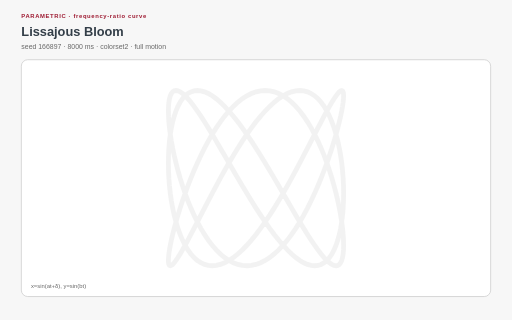
t = 0.00 s
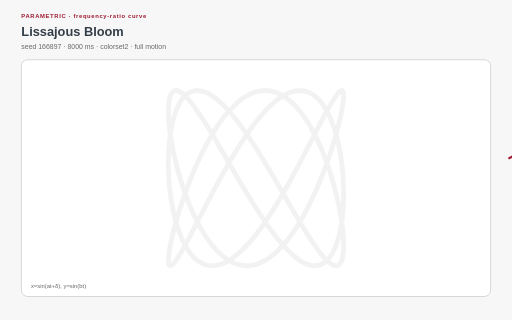
t = 1.28 s
t = 2.66 s: frame unchanged from t = 0.00 s, image omitted
t = 4.00 s: frame unchanged from t = 0.00 s, image omitted
t = 5.28 s: frame unchanged from t = 0.00 s, image omitted
t = 6.80 s: frame unchanged from t = 0.00 s, image omitted

The animated SVG that drew these frames (rendered in a browser with its animation timeline set to each time). Animation: 1 SMIL element (animateTransform=1), 17 CSS @keyframes rules; one cycle of 8.00 s, repeats indefinitely.

<?xml version="1.0" encoding="UTF-8"?>
<svg xmlns="http://www.w3.org/2000/svg" xmlns:xlink="http://www.w3.org/1999/xlink" viewBox="0 0 960 600" width="960" height="600" role="img" aria-labelledby="lissajous-bloom-title lissajous-bloom-desc" data-procedural-svg-version="1" data-pattern-id="procedural-svg-lissajous-bloom" data-example-id="lissajous-bloom" data-family="parametric" data-renderer="parametric" data-variant="0" data-seed="166897" data-palette="colorset2" data-motion="full" data-motion-engine="mixed" data-duration-ms="8000" data-loop="true" data-loop-contract="master-phase" data-reduced-motion-fallback="layered" data-driver="generated path + CSS/SMIL" data-technique="frequency-ratio curve" data-deterministic="true" data-standalone="true" data-parameter-hash="5dd0a1b50778f367080716aa024ede3b9e147507604d94e45db29a314914ce32">
  <title id="lissajous-bloom-title">Lissajous Bloom</title>
  <desc id="lissajous-bloom-desc">Frequency ratios and phase generate closed harmonic figures that bloom through rotation and draw. Deterministic seed 166897; full motion.</desc>
  <style>:root{color-scheme:light}
*{box-sizing:border-box}
.psvg-panel{fill:#ffffff;stroke:#cfcfcf;stroke-width:1.5}
.psvg-guide{fill:none;stroke:#cfcfcf;stroke-width:2}
.psvg-title{font:700 24px Arial,sans-serif;fill:#333e48}
.psvg-subtitle{font:13px Arial,sans-serif;fill:#696969}
.psvg-kicker{font:700 11px Arial,sans-serif;letter-spacing:1.2px;fill:#9e1b32}
.psvg-label{font:600 13px Arial,sans-serif;fill:#333e48}
.psvg-node-label{font:700 10px Arial,sans-serif;fill:#ffffff;pointer-events:none}
.psvg-note{font:11px Arial,sans-serif;fill:#696969}
.psvg-cell,.psvg-art circle,.psvg-art rect,.psvg-art path,.psvg-art polygon{transform-box:fill-box;transform-origin:center}
.psvg-reduced-layer{display:none}

@keyframes psvg-wave{0%,100%{transform:scale(.72);opacity:.42}50%{transform:scale(1.28);opacity:1}}
@keyframes psvg-travel{0%,100%{transform:translateX(0)}50%{transform:translateX(var(--psvg-distance))}}
@keyframes psvg-travel-overshoot{0%,100%{transform:translateX(0)}8%,92%{transform:translateX(-14px)}45%,55%{transform:translateX(calc(var(--psvg-distance) + 18px))}50%{transform:translateX(var(--psvg-distance))}}
@keyframes psvg-travel-asymmetric{0%,100%{transform:translateX(0)}28%,66%{transform:translateX(var(--psvg-distance))}}
@keyframes psvg-crossfade-a{0%,100%{opacity:.18;transform:scale(.86)}50%{opacity:.78;transform:scale(1.06)}}
@keyframes psvg-crossfade-b{0%,100%{opacity:.78;transform:scale(1.06)}50%{opacity:.18;transform:scale(.86)}}
@keyframes psvg-parallax{0%,100%{transform:translateX(calc(var(--psvg-shift)*-1))}50%{transform:translateX(var(--psvg-shift))}}
@keyframes psvg-draw{0%,10%,100%{stroke-dasharray:1;stroke-dashoffset:1}55%,78%{stroke-dasharray:1;stroke-dashoffset:0}}
@keyframes psvg-conveyor{to{stroke-dashoffset:-1}}
@keyframes psvg-trim{0%{stroke-dasharray:.16 .84;stroke-dashoffset:.2}100%{stroke-dasharray:.16 .84;stroke-dashoffset:-.8}}
@keyframes psvg-ribbon{0%,100%{transform:translateX(-9px);opacity:.4}50%{transform:translateX(9px);opacity:.9}}
@keyframes psvg-contour{0%,100%{transform:scale(.88);opacity:.18}50%{transform:scale(1.1);opacity:.62}}
@keyframes psvg-cell-state{0%,100%{opacity:.28}50%{opacity:.95}}
@keyframes psvg-rd{0%,100%{opacity:.35}50%{opacity:1}}
@keyframes psvg-seed{0%,8%,100%{transform:scale(.35);opacity:.25}48%,78%{transform:scale(1);opacity:1}}
@keyframes psvg-tile-wave{0%,100%{transform:scale(.72) rotate(0deg);opacity:.32}50%{transform:scale(1.12) rotate(45deg);opacity:.92}}
@keyframes psvg-state-card{0%,18%,100%{opacity:.38;transform:scale(.94)}35%,58%{opacity:1;transform:scale(1.08)}75%{opacity:.62;transform:scale(1)}}

@media(prefers-reduced-motion:reduce){.psvg-motion-layer{display:none!important}.psvg-reduced-layer{display:inline!important}*{animation:none!important}}</style>
  <rect width="960" height="600" fill="#f7f7f7"/>
  <text class="psvg-kicker" x="40" y="34">PARAMETRIC · frequency-ratio curve</text>
  <text class="psvg-title" x="40" y="68">Lissajous Bloom</text>
  <text class="psvg-subtitle" x="40" y="92">seed 166897 · 8000 ms · colorset2 · full motion</text>
  <g class="psvg-motion-layer" data-motion-layer="animated"><rect class="psvg-panel" x="40" y="112" width="880" height="444" rx="12"/><g class="psvg-art" data-role="procedural-art"><path d="M 622.271 334 L 626.375 348.318 L 630.077 362.527 L 633.369 376.519 L 636.24 390.187 L 638.682 403.428 L 640.69 416.14 L 642.257 428.227 L 643.38 439.597 L 644.055 450.164 L 644.28 459.846 L 644.055 468.57 L 643.38 476.271 L 642.257 482.888 L 640.69 488.373 L 638.682 492.682 L 636.24 495.784 L 633.369 497.655 L 630.077 498.28 L 626.375 497.655 L 622.271 495.784 L 617.777 492.682 L 612.905 488.373 L 607.67 482.888 L 602.084 476.271 L 596.164 468.57 L 589.925 459.846 L 583.385 450.164 L 576.561 439.597 L 569.473 428.227 L 562.14 416.14 L 554.582 403.428 L 546.819 390.187 L 538.873 376.519 L 530.765 362.527 L 522.519 348.318 L 514.156 334 L 505.699 319.682 L 497.172 305.473 L 488.598 291.481 L 480 277.813 L 471.402 264.572 L 462.828 251.86 L 454.301 239.773 L 445.844 228.403 L 437.481 217.836 L 429.235 208.154 L 421.127 199.43 L 413.181 191.729 L 405.418 185.112 L 397.86 179.627 L 390.527 175.318 L 383.439 172.216 L 376.615 170.345 L 370.075 169.72 L 363.836 170.345 L 357.916 172.216 L 352.33 175.318 L 347.095 179.627 L 342.223 185.112 L 337.729 191.729 L 333.625 199.43 L 329.923 208.154 L 326.631 217.836 L 323.76 228.403 L 321.318 239.773 L 319.31 251.86 L 317.743 264.572 L 316.62 277.813 L 315.945 291.481 L 315.72 305.473 L 315.945 319.682 L 316.62 334 L 317.743 348.318 L 319.31 362.527 L 321.318 376.519 L 323.76 390.187 L 326.631 403.428 L 329.923 416.14 L 333.625 428.227 L 337.729 439.597 L 342.223 450.164 L 347.095 459.846 L 352.33 468.57 L 357.916 476.271 L 363.836 482.888 L 370.075 488.373 L 376.615 492.682 L 383.439 495.784 L 390.527 497.655 L 397.86 498.28 L 405.418 497.655 L 413.181 495.784 L 421.127 492.682 L 429.235 488.373 L 437.481 482.888 L 445.844 476.271 L 454.301 468.57 L 462.828 459.846 L 471.402 450.164 L 480 439.597 L 488.598 428.227 L 497.172 416.14 L 505.699 403.428 L 514.156 390.187 L 522.519 376.519 L 530.765 362.527 L 538.873 348.318 L 546.819 334 L 554.582 319.682 L 562.14 305.473 L 569.473 291.481 L 576.561 277.813 L 583.385 264.572 L 589.925 251.86 L 596.164 239.773 L 602.084 228.403 L 607.67 217.836 L 612.905 208.154 L 617.777 199.43 L 622.271 191.729 L 626.375 185.112 L 630.077 179.627 L 633.369 175.318 L 636.24 172.216 L 638.682 170.345 L 640.69 169.72 L 642.257 170.345 L 643.38 172.216 L 644.055 175.318 L 644.28 179.627 L 644.055 185.112 L 643.38 191.729 L 642.257 199.43 L 640.69 208.154 L 638.682 217.836 L 636.24 228.403 L 633.369 239.773 L 630.077 251.86 L 626.375 264.572 L 622.271 277.813 L 617.777 291.481 L 612.905 305.473 L 607.67 319.682 L 602.084 334 L 596.164 348.318 L 589.925 362.527 L 583.385 376.519 L 576.561 390.187 L 569.473 403.428 L 562.14 416.14 L 554.582 428.227 L 546.819 439.597 L 538.873 450.164 L 530.765 459.846 L 522.519 468.57 L 514.156 476.271 L 505.699 482.888 L 497.172 488.373 L 488.598 492.682 L 480 495.784 L 471.402 497.655 L 462.828 498.28 L 454.301 497.655 L 445.844 495.784 L 437.481 492.682 L 429.235 488.373 L 421.127 482.888 L 413.181 476.271 L 405.418 468.57 L 397.86 459.846 L 390.527 450.164 L 383.439 439.597 L 376.615 428.227 L 370.075 416.14 L 363.836 403.428 L 357.916 390.187 L 352.33 376.519 L 347.095 362.527 L 342.223 348.318 L 337.729 334 L 333.625 319.682 L 329.923 305.473 L 326.631 291.481 L 323.76 277.813 L 321.318 264.572 L 319.31 251.86 L 317.743 239.773 L 316.62 228.403 L 315.945 217.836 L 315.72 208.154 L 315.945 199.43 L 316.62 191.729 L 317.743 185.112 L 319.31 179.627 L 321.318 175.318 L 323.76 172.216 L 326.631 170.345 L 329.923 169.72 L 333.625 170.345 L 337.729 172.216 L 342.223 175.318 L 347.095 179.627 L 352.33 185.112 L 357.916 191.729 L 363.836 199.43 L 370.075 208.154 L 376.615 217.836 L 383.439 228.403 L 390.527 239.773 L 397.86 251.86 L 405.418 264.572 L 413.181 277.813 L 421.127 291.481 L 429.235 305.473 L 437.481 319.682 L 445.844 334 L 454.301 348.318 L 462.828 362.527 L 471.402 376.519 L 480 390.187 L 488.598 403.428 L 497.172 416.14 L 505.699 428.227 L 514.156 439.597 L 522.519 450.164 L 530.765 459.846 L 538.873 468.57 L 546.819 476.271 L 554.582 482.888 L 562.14 488.373 L 569.473 492.682 L 576.561 495.784 L 583.385 497.655 L 589.925 498.28 L 596.164 497.655 L 602.084 495.784 L 607.67 492.682 L 612.905 488.373 L 617.777 482.888 L 622.271 476.271 L 626.375 468.57 L 630.077 459.846 L 633.369 450.164 L 636.24 439.597 L 638.682 428.227 L 640.69 416.14 L 642.257 403.428 L 643.38 390.187 L 644.055 376.519 L 644.28 362.527 L 644.055 348.318 L 643.38 334 L 642.257 319.682 L 640.69 305.473 L 638.682 291.481 L 636.24 277.813 L 633.369 264.572 L 630.077 251.86 L 626.375 239.773 L 622.271 228.403 L 617.777 217.836 L 612.905 208.154 L 607.67 199.43 L 602.084 191.729 L 596.164 185.112 L 589.925 179.627 L 583.385 175.318 L 576.561 172.216 L 569.473 170.345 L 562.14 169.72 L 554.582 170.345 L 546.819 172.216 L 538.873 175.318 L 530.765 179.627 L 522.519 185.112 L 514.156 191.729 L 505.699 199.43 L 497.172 208.154 L 488.598 217.836 L 480 228.403 L 471.402 239.773 L 462.828 251.86 L 454.301 264.572 L 445.844 277.813 L 437.481 291.481 L 429.235 305.473 L 421.127 319.682 L 413.181 334 L 405.418 348.318 L 397.86 362.527 L 390.527 376.519 L 383.439 390.187 L 376.615 403.428 L 370.075 416.14 L 363.836 428.227 L 357.916 439.597 L 352.33 450.164 L 347.095 459.846 L 342.223 468.57 L 337.729 476.271 L 333.625 482.888 L 329.923 488.373 L 326.631 492.682 L 323.76 495.784 L 321.318 497.655 L 319.31 498.28 L 317.743 497.655 L 316.62 495.784 L 315.945 492.682 L 315.72 488.373 L 315.945 482.888 L 316.62 476.271 L 317.743 468.57 L 319.31 459.846 L 321.318 450.164 L 323.76 439.597 L 326.631 428.227 L 329.923 416.14 L 333.625 403.428 L 337.729 390.187 L 342.223 376.519 L 347.095 362.527 L 352.33 348.318 L 357.916 334 L 363.836 319.682 L 370.075 305.473 L 376.615 291.481 L 383.439 277.813 L 390.527 264.572 L 397.86 251.86 L 405.418 239.773 L 413.181 228.403 L 421.127 217.836 L 429.235 208.154 L 437.481 199.43 L 445.844 191.729 L 454.301 185.112 L 462.828 179.627 L 471.402 175.318 L 480 172.216 L 488.598 170.345 L 497.172 169.72 L 505.699 170.345 L 514.156 172.216 L 522.519 175.318 L 530.765 179.627 L 538.873 185.112 L 546.819 191.729 L 554.582 199.43 L 562.14 208.154 L 569.473 217.836 L 576.561 228.403 L 583.385 239.773 L 589.925 251.86 L 596.164 264.572 L 602.084 277.813 L 607.67 291.481 L 612.905 305.473 L 617.777 319.682 L 622.271 334 Z" fill="none" stroke="#e7e7e7" stroke-width="9" opacity=".55"/><path d="M 622.271 334 L 626.375 348.318 L 630.077 362.527 L 633.369 376.519 L 636.24 390.187 L 638.682 403.428 L 640.69 416.14 L 642.257 428.227 L 643.38 439.597 L 644.055 450.164 L 644.28 459.846 L 644.055 468.57 L 643.38 476.271 L 642.257 482.888 L 640.69 488.373 L 638.682 492.682 L 636.24 495.784 L 633.369 497.655 L 630.077 498.28 L 626.375 497.655 L 622.271 495.784 L 617.777 492.682 L 612.905 488.373 L 607.67 482.888 L 602.084 476.271 L 596.164 468.57 L 589.925 459.846 L 583.385 450.164 L 576.561 439.597 L 569.473 428.227 L 562.14 416.14 L 554.582 403.428 L 546.819 390.187 L 538.873 376.519 L 530.765 362.527 L 522.519 348.318 L 514.156 334 L 505.699 319.682 L 497.172 305.473 L 488.598 291.481 L 480 277.813 L 471.402 264.572 L 462.828 251.86 L 454.301 239.773 L 445.844 228.403 L 437.481 217.836 L 429.235 208.154 L 421.127 199.43 L 413.181 191.729 L 405.418 185.112 L 397.86 179.627 L 390.527 175.318 L 383.439 172.216 L 376.615 170.345 L 370.075 169.72 L 363.836 170.345 L 357.916 172.216 L 352.33 175.318 L 347.095 179.627 L 342.223 185.112 L 337.729 191.729 L 333.625 199.43 L 329.923 208.154 L 326.631 217.836 L 323.76 228.403 L 321.318 239.773 L 319.31 251.86 L 317.743 264.572 L 316.62 277.813 L 315.945 291.481 L 315.72 305.473 L 315.945 319.682 L 316.62 334 L 317.743 348.318 L 319.31 362.527 L 321.318 376.519 L 323.76 390.187 L 326.631 403.428 L 329.923 416.14 L 333.625 428.227 L 337.729 439.597 L 342.223 450.164 L 347.095 459.846 L 352.33 468.57 L 357.916 476.271 L 363.836 482.888 L 370.075 488.373 L 376.615 492.682 L 383.439 495.784 L 390.527 497.655 L 397.86 498.28 L 405.418 497.655 L 413.181 495.784 L 421.127 492.682 L 429.235 488.373 L 437.481 482.888 L 445.844 476.271 L 454.301 468.57 L 462.828 459.846 L 471.402 450.164 L 480 439.597 L 488.598 428.227 L 497.172 416.14 L 505.699 403.428 L 514.156 390.187 L 522.519 376.519 L 530.765 362.527 L 538.873 348.318 L 546.819 334 L 554.582 319.682 L 562.14 305.473 L 569.473 291.481 L 576.561 277.813 L 583.385 264.572 L 589.925 251.86 L 596.164 239.773 L 602.084 228.403 L 607.67 217.836 L 612.905 208.154 L 617.777 199.43 L 622.271 191.729 L 626.375 185.112 L 630.077 179.627 L 633.369 175.318 L 636.24 172.216 L 638.682 170.345 L 640.69 169.72 L 642.257 170.345 L 643.38 172.216 L 644.055 175.318 L 644.28 179.627 L 644.055 185.112 L 643.38 191.729 L 642.257 199.43 L 640.69 208.154 L 638.682 217.836 L 636.24 228.403 L 633.369 239.773 L 630.077 251.86 L 626.375 264.572 L 622.271 277.813 L 617.777 291.481 L 612.905 305.473 L 607.67 319.682 L 602.084 334 L 596.164 348.318 L 589.925 362.527 L 583.385 376.519 L 576.561 390.187 L 569.473 403.428 L 562.14 416.14 L 554.582 428.227 L 546.819 439.597 L 538.873 450.164 L 530.765 459.846 L 522.519 468.57 L 514.156 476.271 L 505.699 482.888 L 497.172 488.373 L 488.598 492.682 L 480 495.784 L 471.402 497.655 L 462.828 498.28 L 454.301 497.655 L 445.844 495.784 L 437.481 492.682 L 429.235 488.373 L 421.127 482.888 L 413.181 476.271 L 405.418 468.57 L 397.86 459.846 L 390.527 450.164 L 383.439 439.597 L 376.615 428.227 L 370.075 416.14 L 363.836 403.428 L 357.916 390.187 L 352.33 376.519 L 347.095 362.527 L 342.223 348.318 L 337.729 334 L 333.625 319.682 L 329.923 305.473 L 326.631 291.481 L 323.76 277.813 L 321.318 264.572 L 319.31 251.86 L 317.743 239.773 L 316.62 228.403 L 315.945 217.836 L 315.72 208.154 L 315.945 199.43 L 316.62 191.729 L 317.743 185.112 L 319.31 179.627 L 321.318 175.318 L 323.76 172.216 L 326.631 170.345 L 329.923 169.72 L 333.625 170.345 L 337.729 172.216 L 342.223 175.318 L 347.095 179.627 L 352.33 185.112 L 357.916 191.729 L 363.836 199.43 L 370.075 208.154 L 376.615 217.836 L 383.439 228.403 L 390.527 239.773 L 397.86 251.86 L 405.418 264.572 L 413.181 277.813 L 421.127 291.481 L 429.235 305.473 L 437.481 319.682 L 445.844 334 L 454.301 348.318 L 462.828 362.527 L 471.402 376.519 L 480 390.187 L 488.598 403.428 L 497.172 416.14 L 505.699 428.227 L 514.156 439.597 L 522.519 450.164 L 530.765 459.846 L 538.873 468.57 L 546.819 476.271 L 554.582 482.888 L 562.14 488.373 L 569.473 492.682 L 576.561 495.784 L 583.385 497.655 L 589.925 498.28 L 596.164 497.655 L 602.084 495.784 L 607.67 492.682 L 612.905 488.373 L 617.777 482.888 L 622.271 476.271 L 626.375 468.57 L 630.077 459.846 L 633.369 450.164 L 636.24 439.597 L 638.682 428.227 L 640.69 416.14 L 642.257 403.428 L 643.38 390.187 L 644.055 376.519 L 644.28 362.527 L 644.055 348.318 L 643.38 334 L 642.257 319.682 L 640.69 305.473 L 638.682 291.481 L 636.24 277.813 L 633.369 264.572 L 630.077 251.86 L 626.375 239.773 L 622.271 228.403 L 617.777 217.836 L 612.905 208.154 L 607.67 199.43 L 602.084 191.729 L 596.164 185.112 L 589.925 179.627 L 583.385 175.318 L 576.561 172.216 L 569.473 170.345 L 562.14 169.72 L 554.582 170.345 L 546.819 172.216 L 538.873 175.318 L 530.765 179.627 L 522.519 185.112 L 514.156 191.729 L 505.699 199.43 L 497.172 208.154 L 488.598 217.836 L 480 228.403 L 471.402 239.773 L 462.828 251.86 L 454.301 264.572 L 445.844 277.813 L 437.481 291.481 L 429.235 305.473 L 421.127 319.682 L 413.181 334 L 405.418 348.318 L 397.86 362.527 L 390.527 376.519 L 383.439 390.187 L 376.615 403.428 L 370.075 416.14 L 363.836 428.227 L 357.916 439.597 L 352.33 450.164 L 347.095 459.846 L 342.223 468.57 L 337.729 476.271 L 333.625 482.888 L 329.923 488.373 L 326.631 492.682 L 323.76 495.784 L 321.318 497.655 L 319.31 498.28 L 317.743 497.655 L 316.62 495.784 L 315.945 492.682 L 315.72 488.373 L 315.945 482.888 L 316.62 476.271 L 317.743 468.57 L 319.31 459.846 L 321.318 450.164 L 323.76 439.597 L 326.631 428.227 L 329.923 416.14 L 333.625 403.428 L 337.729 390.187 L 342.223 376.519 L 347.095 362.527 L 352.33 348.318 L 357.916 334 L 363.836 319.682 L 370.075 305.473 L 376.615 291.481 L 383.439 277.813 L 390.527 264.572 L 397.86 251.86 L 405.418 239.773 L 413.181 228.403 L 421.127 217.836 L 429.235 208.154 L 437.481 199.43 L 445.844 191.729 L 454.301 185.112 L 462.828 179.627 L 471.402 175.318 L 480 172.216 L 488.598 170.345 L 497.172 169.72 L 505.699 170.345 L 514.156 172.216 L 522.519 175.318 L 530.765 179.627 L 538.873 185.112 L 546.819 191.729 L 554.582 199.43 L 562.14 208.154 L 569.473 217.836 L 576.561 228.403 L 583.385 239.773 L 589.925 251.86 L 596.164 264.572 L 602.084 277.813 L 607.67 291.481 L 612.905 305.473 L 617.777 319.682 L 622.271 334 Z" pathLength="1" fill="none" stroke="#9e1b32" stroke-width="4" style="animation:psvg-draw 8000ms ease-in-out 0ms infinite both"><animateTransform attributeName="transform" type="rotate" from="0 480 334" to="360 480 334" dur="8.000s" repeatCount="indefinite"/></path></g><text class="psvg-note" x="58" y="540">x=sin(at+δ), y=sin(bt)</text></g><g class="psvg-reduced-layer" data-motion-layer="reduced"><rect class="psvg-panel" x="40" y="112" width="880" height="444" rx="12"/><g class="psvg-art" data-role="procedural-art"><path d="M 622.271 334 L 626.375 348.318 L 630.077 362.527 L 633.369 376.519 L 636.24 390.187 L 638.682 403.428 L 640.69 416.14 L 642.257 428.227 L 643.38 439.597 L 644.055 450.164 L 644.28 459.846 L 644.055 468.57 L 643.38 476.271 L 642.257 482.888 L 640.69 488.373 L 638.682 492.682 L 636.24 495.784 L 633.369 497.655 L 630.077 498.28 L 626.375 497.655 L 622.271 495.784 L 617.777 492.682 L 612.905 488.373 L 607.67 482.888 L 602.084 476.271 L 596.164 468.57 L 589.925 459.846 L 583.385 450.164 L 576.561 439.597 L 569.473 428.227 L 562.14 416.14 L 554.582 403.428 L 546.819 390.187 L 538.873 376.519 L 530.765 362.527 L 522.519 348.318 L 514.156 334 L 505.699 319.682 L 497.172 305.473 L 488.598 291.481 L 480 277.813 L 471.402 264.572 L 462.828 251.86 L 454.301 239.773 L 445.844 228.403 L 437.481 217.836 L 429.235 208.154 L 421.127 199.43 L 413.181 191.729 L 405.418 185.112 L 397.86 179.627 L 390.527 175.318 L 383.439 172.216 L 376.615 170.345 L 370.075 169.72 L 363.836 170.345 L 357.916 172.216 L 352.33 175.318 L 347.095 179.627 L 342.223 185.112 L 337.729 191.729 L 333.625 199.43 L 329.923 208.154 L 326.631 217.836 L 323.76 228.403 L 321.318 239.773 L 319.31 251.86 L 317.743 264.572 L 316.62 277.813 L 315.945 291.481 L 315.72 305.473 L 315.945 319.682 L 316.62 334 L 317.743 348.318 L 319.31 362.527 L 321.318 376.519 L 323.76 390.187 L 326.631 403.428 L 329.923 416.14 L 333.625 428.227 L 337.729 439.597 L 342.223 450.164 L 347.095 459.846 L 352.33 468.57 L 357.916 476.271 L 363.836 482.888 L 370.075 488.373 L 376.615 492.682 L 383.439 495.784 L 390.527 497.655 L 397.86 498.28 L 405.418 497.655 L 413.181 495.784 L 421.127 492.682 L 429.235 488.373 L 437.481 482.888 L 445.844 476.271 L 454.301 468.57 L 462.828 459.846 L 471.402 450.164 L 480 439.597 L 488.598 428.227 L 497.172 416.14 L 505.699 403.428 L 514.156 390.187 L 522.519 376.519 L 530.765 362.527 L 538.873 348.318 L 546.819 334 L 554.582 319.682 L 562.14 305.473 L 569.473 291.481 L 576.561 277.813 L 583.385 264.572 L 589.925 251.86 L 596.164 239.773 L 602.084 228.403 L 607.67 217.836 L 612.905 208.154 L 617.777 199.43 L 622.271 191.729 L 626.375 185.112 L 630.077 179.627 L 633.369 175.318 L 636.24 172.216 L 638.682 170.345 L 640.69 169.72 L 642.257 170.345 L 643.38 172.216 L 644.055 175.318 L 644.28 179.627 L 644.055 185.112 L 643.38 191.729 L 642.257 199.43 L 640.69 208.154 L 638.682 217.836 L 636.24 228.403 L 633.369 239.773 L 630.077 251.86 L 626.375 264.572 L 622.271 277.813 L 617.777 291.481 L 612.905 305.473 L 607.67 319.682 L 602.084 334 L 596.164 348.318 L 589.925 362.527 L 583.385 376.519 L 576.561 390.187 L 569.473 403.428 L 562.14 416.14 L 554.582 428.227 L 546.819 439.597 L 538.873 450.164 L 530.765 459.846 L 522.519 468.57 L 514.156 476.271 L 505.699 482.888 L 497.172 488.373 L 488.598 492.682 L 480 495.784 L 471.402 497.655 L 462.828 498.28 L 454.301 497.655 L 445.844 495.784 L 437.481 492.682 L 429.235 488.373 L 421.127 482.888 L 413.181 476.271 L 405.418 468.57 L 397.86 459.846 L 390.527 450.164 L 383.439 439.597 L 376.615 428.227 L 370.075 416.14 L 363.836 403.428 L 357.916 390.187 L 352.33 376.519 L 347.095 362.527 L 342.223 348.318 L 337.729 334 L 333.625 319.682 L 329.923 305.473 L 326.631 291.481 L 323.76 277.813 L 321.318 264.572 L 319.31 251.86 L 317.743 239.773 L 316.62 228.403 L 315.945 217.836 L 315.72 208.154 L 315.945 199.43 L 316.62 191.729 L 317.743 185.112 L 319.31 179.627 L 321.318 175.318 L 323.76 172.216 L 326.631 170.345 L 329.923 169.72 L 333.625 170.345 L 337.729 172.216 L 342.223 175.318 L 347.095 179.627 L 352.33 185.112 L 357.916 191.729 L 363.836 199.43 L 370.075 208.154 L 376.615 217.836 L 383.439 228.403 L 390.527 239.773 L 397.86 251.86 L 405.418 264.572 L 413.181 277.813 L 421.127 291.481 L 429.235 305.473 L 437.481 319.682 L 445.844 334 L 454.301 348.318 L 462.828 362.527 L 471.402 376.519 L 480 390.187 L 488.598 403.428 L 497.172 416.14 L 505.699 428.227 L 514.156 439.597 L 522.519 450.164 L 530.765 459.846 L 538.873 468.57 L 546.819 476.271 L 554.582 482.888 L 562.14 488.373 L 569.473 492.682 L 576.561 495.784 L 583.385 497.655 L 589.925 498.28 L 596.164 497.655 L 602.084 495.784 L 607.67 492.682 L 612.905 488.373 L 617.777 482.888 L 622.271 476.271 L 626.375 468.57 L 630.077 459.846 L 633.369 450.164 L 636.24 439.597 L 638.682 428.227 L 640.69 416.14 L 642.257 403.428 L 643.38 390.187 L 644.055 376.519 L 644.28 362.527 L 644.055 348.318 L 643.38 334 L 642.257 319.682 L 640.69 305.473 L 638.682 291.481 L 636.24 277.813 L 633.369 264.572 L 630.077 251.86 L 626.375 239.773 L 622.271 228.403 L 617.777 217.836 L 612.905 208.154 L 607.67 199.43 L 602.084 191.729 L 596.164 185.112 L 589.925 179.627 L 583.385 175.318 L 576.561 172.216 L 569.473 170.345 L 562.14 169.72 L 554.582 170.345 L 546.819 172.216 L 538.873 175.318 L 530.765 179.627 L 522.519 185.112 L 514.156 191.729 L 505.699 199.43 L 497.172 208.154 L 488.598 217.836 L 480 228.403 L 471.402 239.773 L 462.828 251.86 L 454.301 264.572 L 445.844 277.813 L 437.481 291.481 L 429.235 305.473 L 421.127 319.682 L 413.181 334 L 405.418 348.318 L 397.86 362.527 L 390.527 376.519 L 383.439 390.187 L 376.615 403.428 L 370.075 416.14 L 363.836 428.227 L 357.916 439.597 L 352.33 450.164 L 347.095 459.846 L 342.223 468.57 L 337.729 476.271 L 333.625 482.888 L 329.923 488.373 L 326.631 492.682 L 323.76 495.784 L 321.318 497.655 L 319.31 498.28 L 317.743 497.655 L 316.62 495.784 L 315.945 492.682 L 315.72 488.373 L 315.945 482.888 L 316.62 476.271 L 317.743 468.57 L 319.31 459.846 L 321.318 450.164 L 323.76 439.597 L 326.631 428.227 L 329.923 416.14 L 333.625 403.428 L 337.729 390.187 L 342.223 376.519 L 347.095 362.527 L 352.33 348.318 L 357.916 334 L 363.836 319.682 L 370.075 305.473 L 376.615 291.481 L 383.439 277.813 L 390.527 264.572 L 397.86 251.86 L 405.418 239.773 L 413.181 228.403 L 421.127 217.836 L 429.235 208.154 L 437.481 199.43 L 445.844 191.729 L 454.301 185.112 L 462.828 179.627 L 471.402 175.318 L 480 172.216 L 488.598 170.345 L 497.172 169.72 L 505.699 170.345 L 514.156 172.216 L 522.519 175.318 L 530.765 179.627 L 538.873 185.112 L 546.819 191.729 L 554.582 199.43 L 562.14 208.154 L 569.473 217.836 L 576.561 228.403 L 583.385 239.773 L 589.925 251.86 L 596.164 264.572 L 602.084 277.813 L 607.67 291.481 L 612.905 305.473 L 617.777 319.682 L 622.271 334 Z" fill="none" stroke="#e7e7e7" stroke-width="9" opacity=".55"/><path d="M 622.271 334 L 626.375 348.318 L 630.077 362.527 L 633.369 376.519 L 636.24 390.187 L 638.682 403.428 L 640.69 416.14 L 642.257 428.227 L 643.38 439.597 L 644.055 450.164 L 644.28 459.846 L 644.055 468.57 L 643.38 476.271 L 642.257 482.888 L 640.69 488.373 L 638.682 492.682 L 636.24 495.784 L 633.369 497.655 L 630.077 498.28 L 626.375 497.655 L 622.271 495.784 L 617.777 492.682 L 612.905 488.373 L 607.67 482.888 L 602.084 476.271 L 596.164 468.57 L 589.925 459.846 L 583.385 450.164 L 576.561 439.597 L 569.473 428.227 L 562.14 416.14 L 554.582 403.428 L 546.819 390.187 L 538.873 376.519 L 530.765 362.527 L 522.519 348.318 L 514.156 334 L 505.699 319.682 L 497.172 305.473 L 488.598 291.481 L 480 277.813 L 471.402 264.572 L 462.828 251.86 L 454.301 239.773 L 445.844 228.403 L 437.481 217.836 L 429.235 208.154 L 421.127 199.43 L 413.181 191.729 L 405.418 185.112 L 397.86 179.627 L 390.527 175.318 L 383.439 172.216 L 376.615 170.345 L 370.075 169.72 L 363.836 170.345 L 357.916 172.216 L 352.33 175.318 L 347.095 179.627 L 342.223 185.112 L 337.729 191.729 L 333.625 199.43 L 329.923 208.154 L 326.631 217.836 L 323.76 228.403 L 321.318 239.773 L 319.31 251.86 L 317.743 264.572 L 316.62 277.813 L 315.945 291.481 L 315.72 305.473 L 315.945 319.682 L 316.62 334 L 317.743 348.318 L 319.31 362.527 L 321.318 376.519 L 323.76 390.187 L 326.631 403.428 L 329.923 416.14 L 333.625 428.227 L 337.729 439.597 L 342.223 450.164 L 347.095 459.846 L 352.33 468.57 L 357.916 476.271 L 363.836 482.888 L 370.075 488.373 L 376.615 492.682 L 383.439 495.784 L 390.527 497.655 L 397.86 498.28 L 405.418 497.655 L 413.181 495.784 L 421.127 492.682 L 429.235 488.373 L 437.481 482.888 L 445.844 476.271 L 454.301 468.57 L 462.828 459.846 L 471.402 450.164 L 480 439.597 L 488.598 428.227 L 497.172 416.14 L 505.699 403.428 L 514.156 390.187 L 522.519 376.519 L 530.765 362.527 L 538.873 348.318 L 546.819 334 L 554.582 319.682 L 562.14 305.473 L 569.473 291.481 L 576.561 277.813 L 583.385 264.572 L 589.925 251.86 L 596.164 239.773 L 602.084 228.403 L 607.67 217.836 L 612.905 208.154 L 617.777 199.43 L 622.271 191.729 L 626.375 185.112 L 630.077 179.627 L 633.369 175.318 L 636.24 172.216 L 638.682 170.345 L 640.69 169.72 L 642.257 170.345 L 643.38 172.216 L 644.055 175.318 L 644.28 179.627 L 644.055 185.112 L 643.38 191.729 L 642.257 199.43 L 640.69 208.154 L 638.682 217.836 L 636.24 228.403 L 633.369 239.773 L 630.077 251.86 L 626.375 264.572 L 622.271 277.813 L 617.777 291.481 L 612.905 305.473 L 607.67 319.682 L 602.084 334 L 596.164 348.318 L 589.925 362.527 L 583.385 376.519 L 576.561 390.187 L 569.473 403.428 L 562.14 416.14 L 554.582 428.227 L 546.819 439.597 L 538.873 450.164 L 530.765 459.846 L 522.519 468.57 L 514.156 476.271 L 505.699 482.888 L 497.172 488.373 L 488.598 492.682 L 480 495.784 L 471.402 497.655 L 462.828 498.28 L 454.301 497.655 L 445.844 495.784 L 437.481 492.682 L 429.235 488.373 L 421.127 482.888 L 413.181 476.271 L 405.418 468.57 L 397.86 459.846 L 390.527 450.164 L 383.439 439.597 L 376.615 428.227 L 370.075 416.14 L 363.836 403.428 L 357.916 390.187 L 352.33 376.519 L 347.095 362.527 L 342.223 348.318 L 337.729 334 L 333.625 319.682 L 329.923 305.473 L 326.631 291.481 L 323.76 277.813 L 321.318 264.572 L 319.31 251.86 L 317.743 239.773 L 316.62 228.403 L 315.945 217.836 L 315.72 208.154 L 315.945 199.43 L 316.62 191.729 L 317.743 185.112 L 319.31 179.627 L 321.318 175.318 L 323.76 172.216 L 326.631 170.345 L 329.923 169.72 L 333.625 170.345 L 337.729 172.216 L 342.223 175.318 L 347.095 179.627 L 352.33 185.112 L 357.916 191.729 L 363.836 199.43 L 370.075 208.154 L 376.615 217.836 L 383.439 228.403 L 390.527 239.773 L 397.86 251.86 L 405.418 264.572 L 413.181 277.813 L 421.127 291.481 L 429.235 305.473 L 437.481 319.682 L 445.844 334 L 454.301 348.318 L 462.828 362.527 L 471.402 376.519 L 480 390.187 L 488.598 403.428 L 497.172 416.14 L 505.699 428.227 L 514.156 439.597 L 522.519 450.164 L 530.765 459.846 L 538.873 468.57 L 546.819 476.271 L 554.582 482.888 L 562.14 488.373 L 569.473 492.682 L 576.561 495.784 L 583.385 497.655 L 589.925 498.28 L 596.164 497.655 L 602.084 495.784 L 607.67 492.682 L 612.905 488.373 L 617.777 482.888 L 622.271 476.271 L 626.375 468.57 L 630.077 459.846 L 633.369 450.164 L 636.24 439.597 L 638.682 428.227 L 640.69 416.14 L 642.257 403.428 L 643.38 390.187 L 644.055 376.519 L 644.28 362.527 L 644.055 348.318 L 643.38 334 L 642.257 319.682 L 640.69 305.473 L 638.682 291.481 L 636.24 277.813 L 633.369 264.572 L 630.077 251.86 L 626.375 239.773 L 622.271 228.403 L 617.777 217.836 L 612.905 208.154 L 607.67 199.43 L 602.084 191.729 L 596.164 185.112 L 589.925 179.627 L 583.385 175.318 L 576.561 172.216 L 569.473 170.345 L 562.14 169.72 L 554.582 170.345 L 546.819 172.216 L 538.873 175.318 L 530.765 179.627 L 522.519 185.112 L 514.156 191.729 L 505.699 199.43 L 497.172 208.154 L 488.598 217.836 L 480 228.403 L 471.402 239.773 L 462.828 251.86 L 454.301 264.572 L 445.844 277.813 L 437.481 291.481 L 429.235 305.473 L 421.127 319.682 L 413.181 334 L 405.418 348.318 L 397.86 362.527 L 390.527 376.519 L 383.439 390.187 L 376.615 403.428 L 370.075 416.14 L 363.836 428.227 L 357.916 439.597 L 352.33 450.164 L 347.095 459.846 L 342.223 468.57 L 337.729 476.271 L 333.625 482.888 L 329.923 488.373 L 326.631 492.682 L 323.76 495.784 L 321.318 497.655 L 319.31 498.28 L 317.743 497.655 L 316.62 495.784 L 315.945 492.682 L 315.72 488.373 L 315.945 482.888 L 316.62 476.271 L 317.743 468.57 L 319.31 459.846 L 321.318 450.164 L 323.76 439.597 L 326.631 428.227 L 329.923 416.14 L 333.625 403.428 L 337.729 390.187 L 342.223 376.519 L 347.095 362.527 L 352.33 348.318 L 357.916 334 L 363.836 319.682 L 370.075 305.473 L 376.615 291.481 L 383.439 277.813 L 390.527 264.572 L 397.86 251.86 L 405.418 239.773 L 413.181 228.403 L 421.127 217.836 L 429.235 208.154 L 437.481 199.43 L 445.844 191.729 L 454.301 185.112 L 462.828 179.627 L 471.402 175.318 L 480 172.216 L 488.598 170.345 L 497.172 169.72 L 505.699 170.345 L 514.156 172.216 L 522.519 175.318 L 530.765 179.627 L 538.873 185.112 L 546.819 191.729 L 554.582 199.43 L 562.14 208.154 L 569.473 217.836 L 576.561 228.403 L 583.385 239.773 L 589.925 251.86 L 596.164 264.572 L 602.084 277.813 L 607.67 291.481 L 612.905 305.473 L 617.777 319.682 L 622.271 334 Z" pathLength="1" fill="none" stroke="#9e1b32" stroke-width="4" style=""></path></g><text class="psvg-note" x="58" y="540">x=sin(at+δ), y=sin(bt)</text></g>
</svg>
